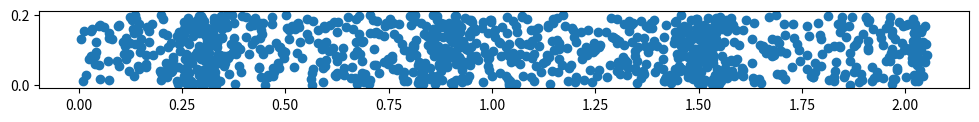

Write Python code to recreate this figure.
%matplotlib inline
import matplotlib.pyplot as plt
import numpy as np

particles = 1000
length = 2  # along x-axis
width = 0.2  # along y-axis
wavelength = 0.3 * length
amplitude = 0.1 * wavelength

t = 0  # TODO: animation from 0 to 1

x = np.random.uniform(0, length, particles)
y = np.random.uniform(0, width, particles)

x += amplitude * np.sin((2 * np.pi / wavelength) * x - 2 * np.pi * t)

fig, ax = plt.subplots(figsize=(12, 1))
ax.scatter(x, y)
ax.axis('equal')
ax.axis('tight');

